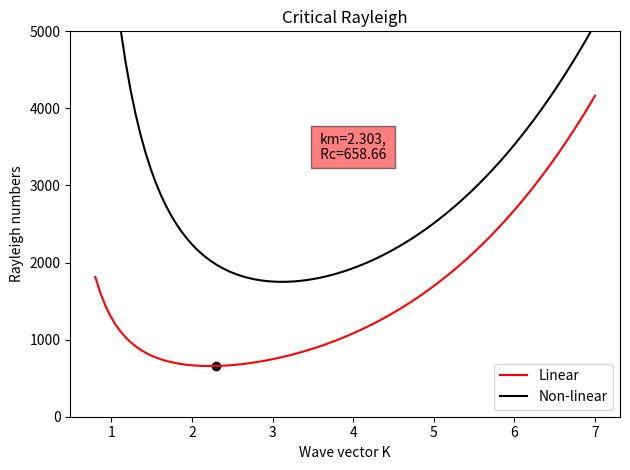
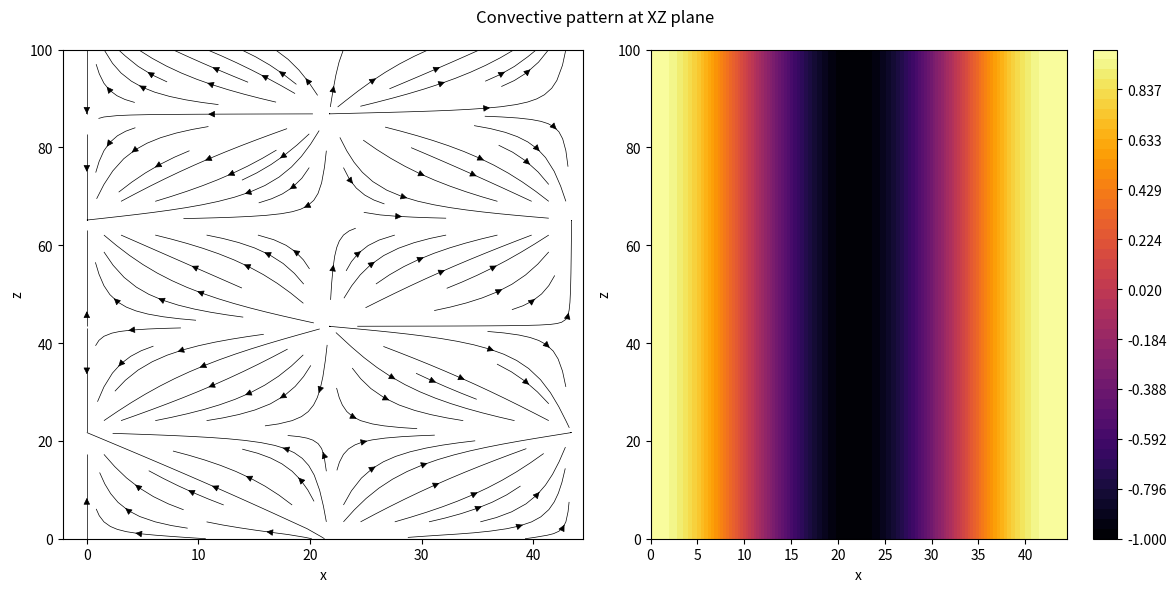

Here is the Python script that generated these plots, in order:
import numpy as np
import matplotlib.pyplot as plt

# Define constants
L = 100
n = 1
theta_0 = 1

def w_n(n, R, k):
    return R * k**2 / (-n**2 * np.pi**2 - k**2)**2

def w(z, n, R, k):
    return w_n(n, R, k) * np.sin(np.pi * n * z)

def theta(z, n):
    return theta_0 * np.sin(np.pi * n * z)

def RaRealistic(k):
    return (28*k**6+952*k**4+20832*k**2+141120)/(27*k**2)
# TASK 1
# Calculate the critical Rayleigh number and wavenumbers
k_values = np.linspace(0.8, 7, 100)
Rc_values = np.zeros_like(k_values)
for i, k in enumerate(k_values):
    Rc = (np.pi**2 + k**2)**3 / k**2
    Rc_values[i] = Rc
n_Ra = RaRealistic(k_values)
# Find the minimum Rc value and the corresponding wavenumber
k_critical = k_values[np.argmin(Rc_values)]
Rc_critical = np.min(Rc_values)

plt.xlabel('Wave vector K')
plt.ylabel('Rayleigh numbers')
plt.plot(k_values,Rc_values,color='red')
plt.plot(k_values,n_Ra,color='black')
#print("Critical Rayleigh number: ", Rc_critical)
#print("Critical wavenumber: ", k_critical)
k_m = k_values[np.argmin(Rc_values)+1]
Rm = Rc_values[np.argmin(Rc_values)+1]
plt.ylim(0,5000)
plt.scatter(k_m,Rm,color='black',alpha=.9)
plt.text(4,3500,f'km={np.round(k_m,3)},\n Rc={np.round(Rm,2)} ' ,ha='center', va='center',fontsize=10,  bbox=dict(facecolor='red', alpha=0.5) )
plt.legend(["Linear","Non-linear"])
plt.title('Critical Rayleigh')
plt.tight_layout()
# plt.show()
# TASK 2
# The wavevectors

k_x = 2 * np.pi * np.fft.fftshift(np.fft.fftfreq(L, L / (L - 1)))
k_y = k_x.copy()
KX, KY = np.meshgrid(k_x, k_y)

x = np.linspace(0, L, L)
y = np.linspace(0, L, L)
z = np.linspace(0, 1, L)
X, Y = np.meshgrid(x,y)
XZ,Z = np.meshgrid(x,z)
kx_critical = 2 * np.pi / L * k_m
kz_critical = 2 * np.pi / L * n

U = -np.real(w(Z, n, Rm, kz_critical) * np.sin(kx_critical * X))
V = np.real(w(Z, n, Rm, kz_critical) * np.sin(kx_critical * Y))
W = np.real(w(Z, n, Rm, kz_critical) * np.cos(kx_critical * X))
Theta = np.real(theta(0.5, n) * np.cos(kx_critical * X))
Theta_z = np.real(theta(z, n) * np.cos(kx_critical * XZ))

fig, (ax1, ax2) = plt.subplots(1,2,figsize=(12, 6))

stream = ax1.streamplot(X[:,0:45], Y[:,0:45], U[:,0:45], V[:,0:45], color='k', linewidth=0.5, density=1.)#, arrowstyle='->', arrowsize=0.5)
temp = ax2.contourf(X[:,0:45], Y[:,0:45], Theta[:,0:45], cmap='inferno', levels=np.linspace(-1, 1, 50))
# temp = ax2.contourf(X[:,0:23], Y[:,0:23], Theta[:,0:23], cmap='inferno', levels=np.linspace(-1, 1, 21))
color=plt.colorbar(temp)
fig.suptitle('Convective pattern at XZ plane')
ax1.set_xlabel('x')
ax1.set_ylabel('z')
ax2.set_xlabel('x')
ax2.set_ylabel('z')
fig.tight_layout()
plt.show()